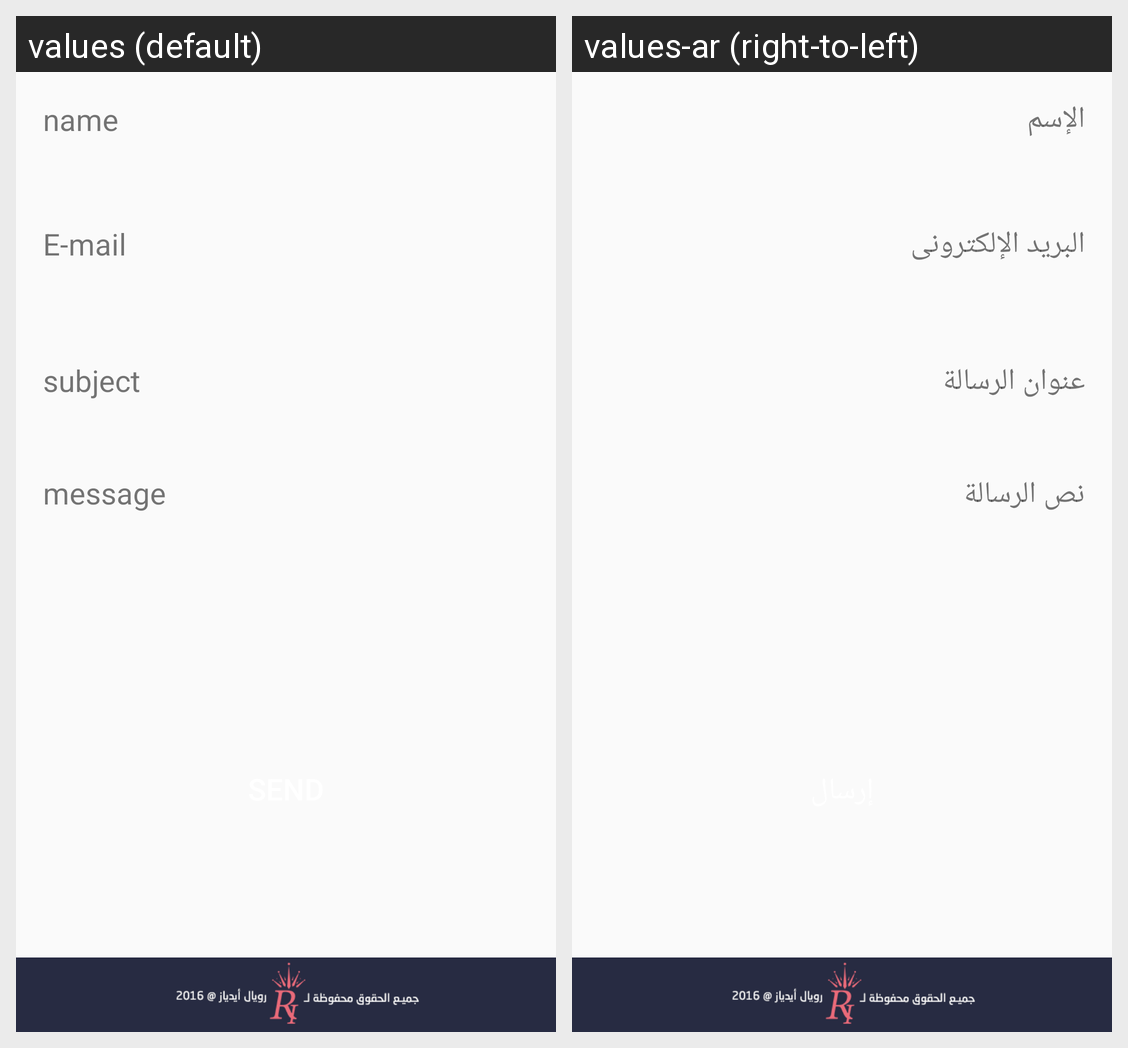

Locale-by-locale string values for the Android screen shown in this grid:
Android screen res/layout/fragment_contact_u.xml rendered under 2 locales, left to right: values (default), values-ar (right-to-left). Device: Nexus 5 (rendered at 1080×1920; each locale shown at half size, 540×960, under a caption strip naming it); theme AppTheme.
Strings drawn on this screen, with the default value and each locale's value (text and hints the layout hard-codes, and strings that could not be matched under every locale, appear in the picture but are not listed):

name
  values: name
  values-ar: الإسم

email
  values: E-mail
  values-ar: البريد الإلكترونى

subject
  values: subject
  values-ar: عنوان الرسالة

message
  values: message
  values-ar: نص الرسالة
